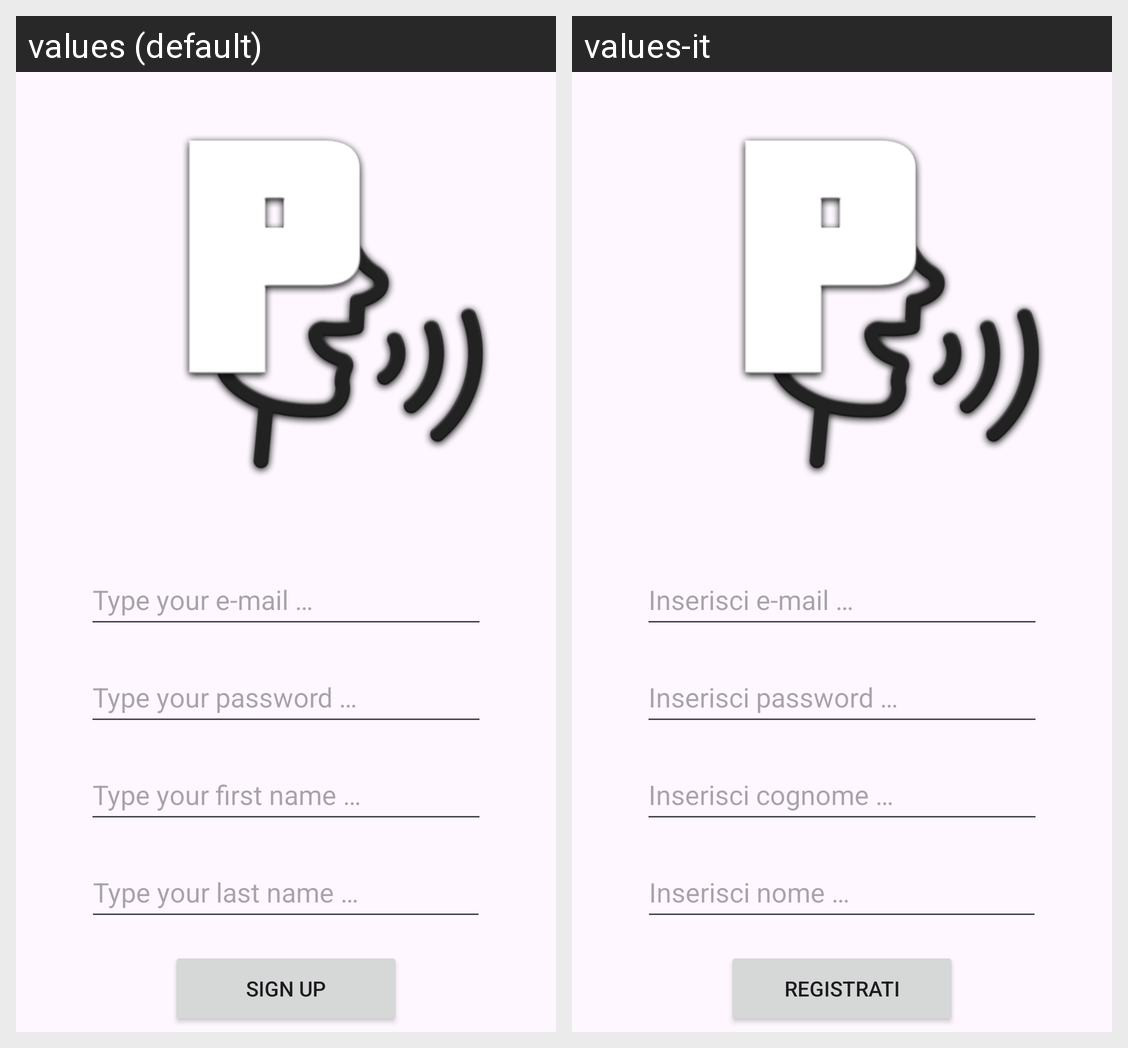

For this localized Android screen grid, give each drawn string resource with its value in every locale shown.
Android screen res/layout/activity_register.xml rendered under 2 locales, left to right: values (default), values-it. Device: Nexus 5 (rendered at 1080×1920; each locale shown at half size, 540×960, under a caption strip naming it); theme Theme.PronuntiApp.
Strings drawn on this screen, with the default value and each locale's value (text and hints the layout hard-codes, and strings that could not be matched under every locale, appear in the picture but are not listed):

hint_email
  values: Type your e-mail …
  values-it: Inserisci e-mail …

hint_password
  values: Type your password …
  values-it: Inserisci password …

hint_cognome
  values: Type your first name …
  values-it: Inserisci cognome …

hint_nome
  values: Type your last name …
  values-it: Inserisci nome …

action_sign_up
  values: Sign up
  values-it: Registrati
